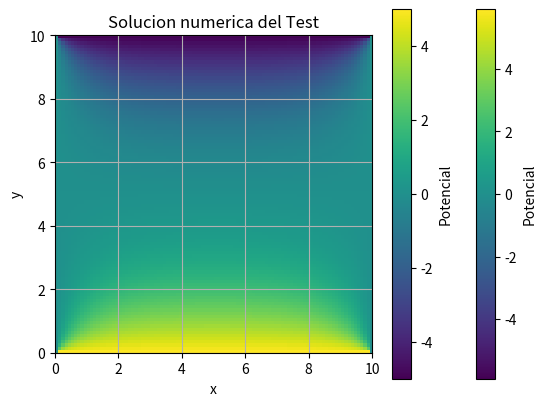

Generate this figure with matplotlib:
########################################
########################################
#Tarea 3 EM
#TEST
########################################
########################################

import numpy as np
import scipy 
import scipy.linalg
import scipy.sparse
import scipy.sparse.linalg
import matplotlib.pylab as plt
import time
from math import sin

#Constantes test
N=100
M=100
Vx0=0
Vxa=0
Vy0=5
Vyb=-5
dx=0.1
dy=0.1
a=N*dx
b=M*dy
av=(Vy0 + Vyb + Vx0 + Vxa)/4

""" Calculamos explicitamente todas las posiciones de la red con el valor real de la solucion analitica """
def an_sol(x, y, a, b, num_terms=10):
    V = np.zeros_like(x)
    for n in range(1, num_terms + 1, 2):  # Valores impares
        cos_term= np.cos(n*np.pi * y/b)
        sin_term = np.sin(n * np.pi * x / a)
        V += (cos_term * sin_term)/n
    V *= (4*Vy0) / np.pi
    return V

x = np.linspace(0, b, M)
y = np.linspace(0, a, N)
X, Y = np.meshgrid(x, y)

analytical_result = an_sol(X, Y, a, b)

""" Grafica solucion analitica """
plt.imshow(analytical_result, origin='lower', cmap='viridis', extent=[0, b, 0, a])
plt.colorbar(label='Potencial')
plt.title('Solucion analitica')
plt.xlabel('x')
plt.ylabel('y')
plt.grid(True)
plt.show()

""" Solucion computacional con las variables del test """
def c_sol(N,M,dx,dy,Vx0,Vxa,Vy0,Vyb,a,b,av):
    """ c_sol: funcion de solucion computacional por metodo de relajacion
    Variables:
    N: numero de filas
    M: numero de columnas
    dx: longitud paso en x
    dy: longitud paso en y
    Vx0, Vxa, Vy0, Vyb: condiciones de frontera para x=0, x=a, y=0, y=b respetctivamente
    a: maximo del dominio en x 
    b: maximo del dominio en b
    av: valor promedio de las condiciones de frontera

    A continuacion se explican las diferentes partes del programa a medida que se implementan
    """

    """Se define el dominio discretizado con el valor promedio av en todos los puntos """
    grid = np.full((N, M), av)
    
    """Se aplican las condiciones de frontera a sus valores correspondientes del dominio discretizado"""
    for i in range(0,M):
        grid[0][i]=Vy0
        grid[N-1][i]=Vyb
        
    for i in range(0,N):
        grid[i][0]=Vx0
        grid[i][M-1]=Vxa

    """ Se define el valor de convergencia para el cual, si una iteracion del metodo de relajacion tiene
    un cambio menor a este valor, se finaliza el metodo y se terminan las iteraciones como consecuencia de
    la convergencia, ademas se define un numero maximo de iteraciones para el caso de ausencia de convergencia """
    convergence_threshold = 1e-4
    max_iterations = 500
    iteration = 0

    """ Implementacion del metodo de relajacion, en cada iteracion de este ciclo para cada elemento interno del 
    dominio se reemplaza el valor de esta posicion por el valor del promedio de las 4 posiciones adyacentes 
    guardadas en las variables Fp, Fm, Cp, Cm, el valor nuevo se guarda en la variable nv
    ademas se incluye un condicional para aquellos valores que posiblemente no tengan 4 valores adyacentes.
    Ademas, las iteraciones van en el rango 1->N-2 y 1->M-1 para solo incluir los valores interiores de la red.
    """
    while iteration < max_iterations:
        max_change = 0

        for i in range(1, N-1):
            for j in range(1, M-1):
                div_count = 0
                nv = 0
                Fp = 0
                Fm = 0
                Cp = 0
                Cm = 0
                if (j < M - 1):
                    Fp = grid[i][j+1]
                    div_count += 1
                if (j > 0):
                    Fm = grid[i][j-1]
                    div_count += 1
                if (i < N - 1):
                    Cp = grid[i+1][j]
                    div_count += 1
                if (i > 0):
                    Cm = grid[i-1][j]
                    div_count += 1

                previous_value = grid[i][j]
                nv = (Fp + Fm + Cp + Cm) / div_count
                grid[i][j] = nv
                change = abs(nv - previous_value)
                max_change = max(max_change, change)

        iteration += 1
        if max_change < convergence_threshold:
            print("Converged after", iteration, "iterations.")
            break
    else:
        print("Maximum number of iterations reached without convergence.")

    """Se grafica la red obtenida tras la aplicacion del metodo de relajacion"""
    plt.imshow(grid, origin='lower', cmap='viridis', extent=[0, b, 0, a])
    plt.colorbar(label='Potencial')
    plt.title('Solucion numerica del Test')
    plt.xlabel('x')
    plt.ylabel('y')
    plt.grid(True)
    plt.show()

        
c_sol(N,M,dx,dy,Vx0,Vxa,Vy0,Vyb,a,b,av)












